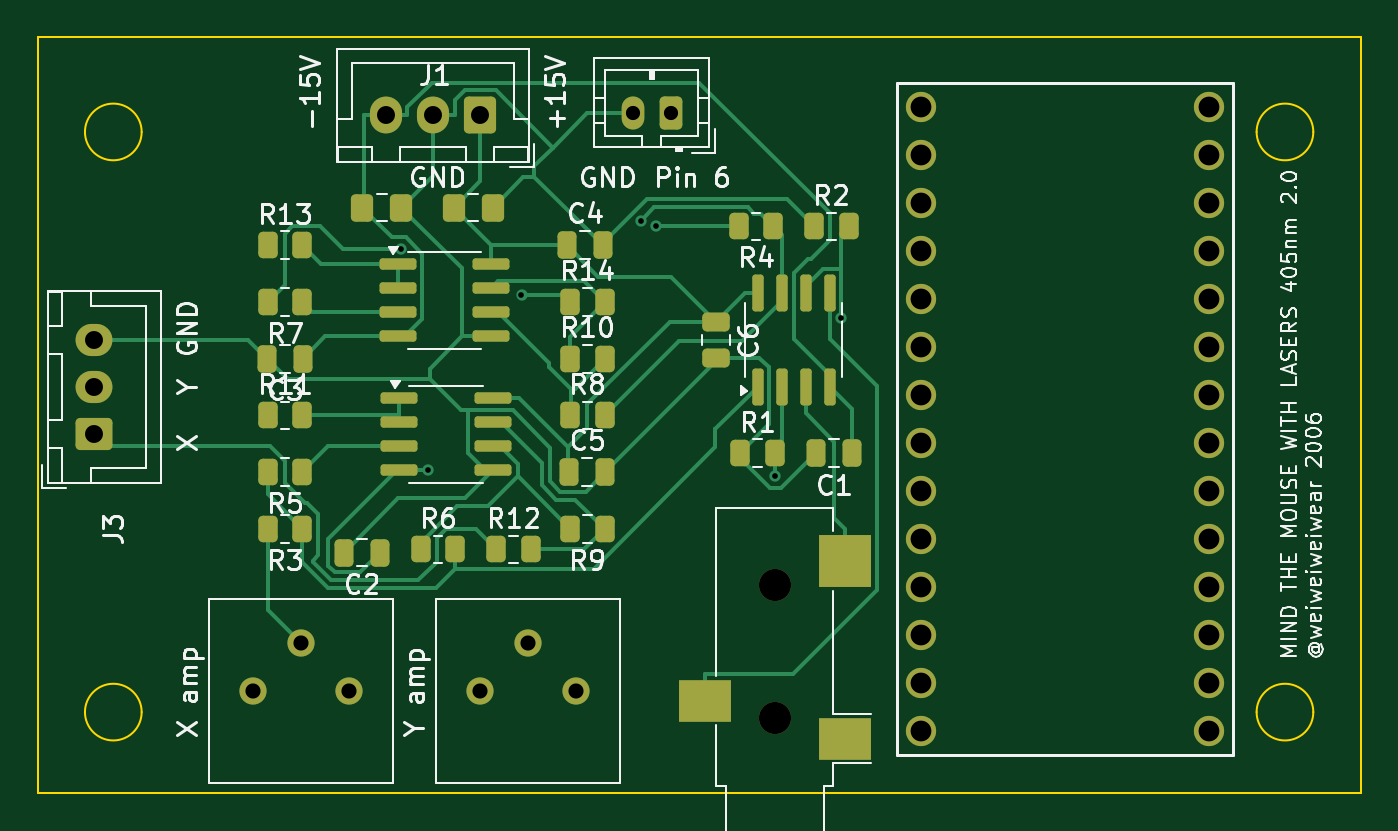
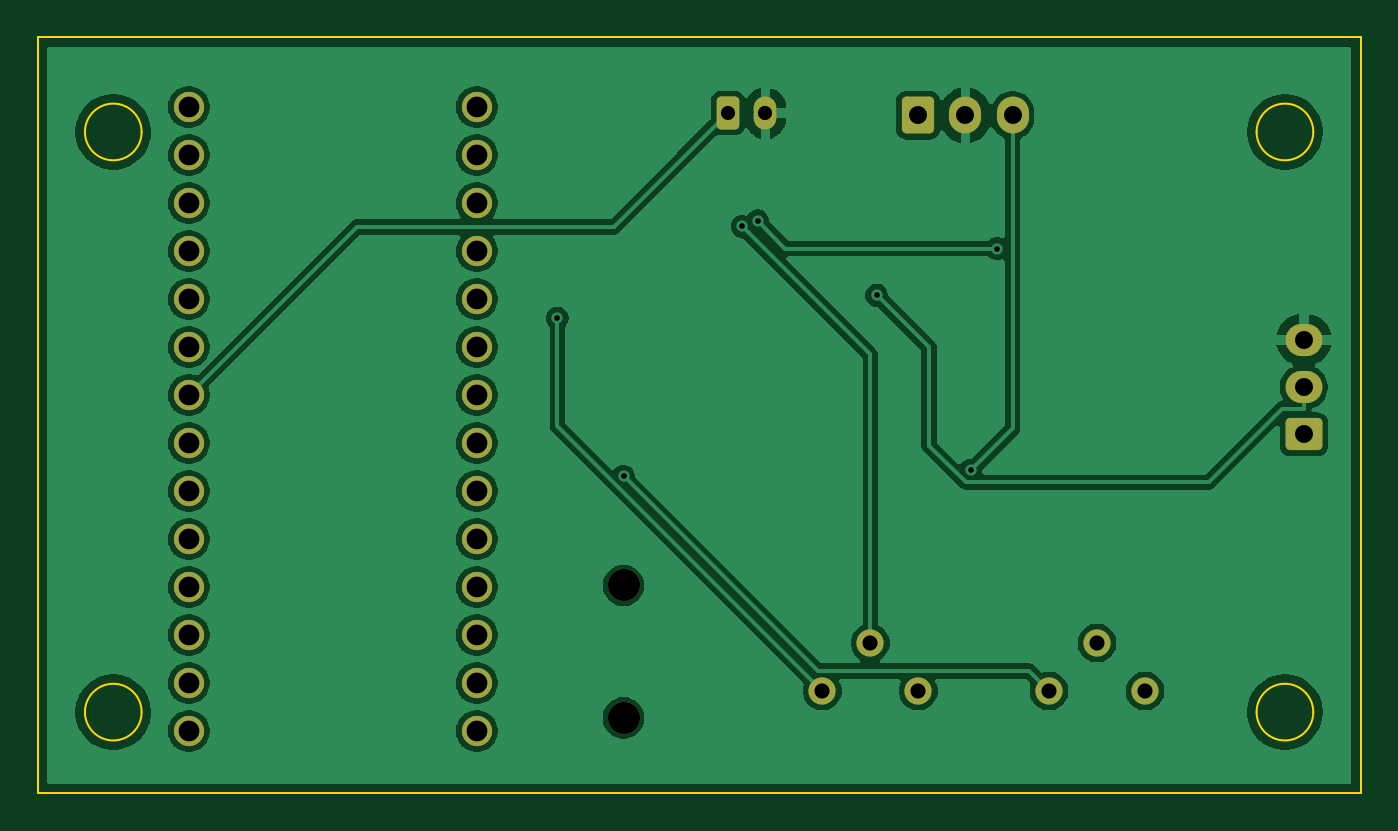
Circuit board: 10 layer files. Board 70.0 x 40.0 mm.
- paste: 08b35cd4588573b7f17527960752ee83f130ba0e.gbp (460 bytes)
- paste: 08c51e570d9cd909606450a864cde3b257d8076c.gtp (4190 bytes)
- bottom_silk: 1475e71629b05383d274255f1963fb54e63c0db3.gbo (461 bytes)
- top_copper: 15c29f7b2755ce7f263a82d68daeeaa28ea5585e.gtl (21862 bytes)
- outline: 36802fc8d3e5580b9c9cb230694f54aefa11b160.gm1 (1208 bytes)
- bottom_mask: 5598ee0e22fe75f8831e36b83d5838f3830962b7.gbs (2722 bytes)
- top_mask: 7203d85a8e7eda18f36b6fa6019c6e0c7ef4903c.gts (5890 bytes)
- drill: df4887d532b755ca90027dfb8b68bc2305260b1b.drl (1359 bytes)
- top_silk: f50cc4754d269e7088143e7a8db9f03aec2dcea3.gto (70127 bytes)
- bottom_copper: fea73025974d8e1678611ed7458bf3df96ca2505.gbl (86573 bytes)

=== paste: 08b35cd4588573b7f17527960752ee83f130ba0e.gbp ===
%TF.GenerationSoftware,KiCad,Pcbnew,10.0.3*%
%TF.CreationDate,2026-06-08T20:37:39+08:00*%
%TF.ProjectId,teensy-4-galvos,7465656e-7379-42d3-942d-67616c766f73,rev?*%
%TF.SameCoordinates,Original*%
%TF.FileFunction,Paste,Bot*%
%TF.FilePolarity,Positive*%
%FSLAX46Y46*%
G04 Gerber Fmt 4.6, Leading zero omitted, Abs format (unit mm)*
G04 Created by KiCad (PCBNEW 10.0.3) date 2026-06-08 20:37:39*
%MOMM*%
%LPD*%
G01*
G04 APERTURE LIST*
G04 APERTURE END LIST*
M02*

=== paste: 08c51e570d9cd909606450a864cde3b257d8076c.gtp ===
%TF.GenerationSoftware,KiCad,Pcbnew,10.0.3*%
%TF.CreationDate,2026-06-08T20:37:39+08:00*%
%TF.ProjectId,teensy-4-galvos,7465656e-7379-42d3-942d-67616c766f73,rev?*%
%TF.SameCoordinates,Original*%
%TF.FileFunction,Paste,Top*%
%TF.FilePolarity,Positive*%
%FSLAX46Y46*%
G04 Gerber Fmt 4.6, Leading zero omitted, Abs format (unit mm)*
G04 Created by KiCad (PCBNEW 10.0.3) date 2026-06-08 20:37:39*
%MOMM*%
%LPD*%
G01*
G04 APERTURE LIST*
G04 Aperture macros list*
%AMRoundRect*
0 Rectangle with rounded corners*
0 $1 Rounding radius*
0 $2 $3 $4 $5 $6 $7 $8 $9 X,Y pos of 4 corners*
0 Add a 4 corners polygon primitive as box body*
4,1,4,$2,$3,$4,$5,$6,$7,$8,$9,$2,$3,0*
0 Add four circle primitives for the rounded corners*
1,1,$1+$1,$2,$3*
1,1,$1+$1,$4,$5*
1,1,$1+$1,$6,$7*
1,1,$1+$1,$8,$9*
0 Add four rect primitives between the rounded corners*
20,1,$1+$1,$2,$3,$4,$5,0*
20,1,$1+$1,$4,$5,$6,$7,0*
20,1,$1+$1,$6,$7,$8,$9,0*
20,1,$1+$1,$8,$9,$2,$3,0*%
G04 Aperture macros list end*
%ADD10RoundRect,0.250000X-0.262500X-0.450000X0.262500X-0.450000X0.262500X0.450000X-0.262500X0.450000X0*%
%ADD11RoundRect,0.250000X0.262500X0.450000X-0.262500X0.450000X-0.262500X-0.450000X0.262500X-0.450000X0*%
%ADD12RoundRect,0.250000X0.250000X0.475000X-0.250000X0.475000X-0.250000X-0.475000X0.250000X-0.475000X0*%
%ADD13RoundRect,0.250000X-0.250000X-0.475000X0.250000X-0.475000X0.250000X0.475000X-0.250000X0.475000X0*%
%ADD14RoundRect,0.250000X-0.337500X-0.475000X0.337500X-0.475000X0.337500X0.475000X-0.337500X0.475000X0*%
%ADD15RoundRect,0.250000X-0.475000X0.250000X-0.475000X-0.250000X0.475000X-0.250000X0.475000X0.250000X0*%
%ADD16RoundRect,0.150000X-0.825000X-0.150000X0.825000X-0.150000X0.825000X0.150000X-0.825000X0.150000X0*%
%ADD17RoundRect,0.150000X0.150000X-0.825000X0.150000X0.825000X-0.150000X0.825000X-0.150000X-0.825000X0*%
%ADD18R,2.800000X2.200000*%
%ADD19R,2.800000X2.800000*%
G04 APERTURE END LIST*
D10*
%TO.C,R12*%
X85262500Y-67095000D03*
X87087500Y-67095000D03*
%TD*%
D11*
%TO.C,R9*%
X91000000Y-66000000D03*
X89175000Y-66000000D03*
%TD*%
D10*
%TO.C,R2*%
X102087500Y-50000000D03*
X103912500Y-50000000D03*
%TD*%
D12*
%TO.C,C2*%
X79087500Y-67254000D03*
X77187500Y-67254000D03*
%TD*%
D11*
%TO.C,R7*%
X75000000Y-54000000D03*
X73175000Y-54000000D03*
%TD*%
D13*
%TO.C,C4*%
X89000000Y-51000000D03*
X90900000Y-51000000D03*
%TD*%
D14*
%TO.C,C7*%
X78165500Y-49000000D03*
X80240500Y-49000000D03*
%TD*%
D15*
%TO.C,C6*%
X96912500Y-55050000D03*
X96912500Y-56950000D03*
%TD*%
D10*
%TO.C,R14*%
X89175000Y-54000000D03*
X91000000Y-54000000D03*
%TD*%
%TO.C,R10*%
X89175000Y-57000000D03*
X91000000Y-57000000D03*
%TD*%
D12*
%TO.C,C3*%
X75037500Y-57000000D03*
X73137500Y-57000000D03*
%TD*%
D10*
%TO.C,R6*%
X81262500Y-67095000D03*
X83087500Y-67095000D03*
%TD*%
D12*
%TO.C,C1*%
X104087500Y-62000000D03*
X102187500Y-62000000D03*
%TD*%
D10*
%TO.C,R8*%
X89175000Y-60000000D03*
X91000000Y-60000000D03*
%TD*%
D16*
%TO.C,U2*%
X80137500Y-59095000D03*
X80137500Y-60365000D03*
X80137500Y-61635000D03*
X80137500Y-62905000D03*
X85087500Y-62905000D03*
X85087500Y-61635000D03*
X85087500Y-60365000D03*
X85087500Y-59095000D03*
%TD*%
D17*
%TO.C,U1*%
X99095000Y-58475000D03*
X100365000Y-58475000D03*
X101635000Y-58475000D03*
X102905000Y-58475000D03*
X102905000Y-53525000D03*
X101635000Y-53525000D03*
X100365000Y-53525000D03*
X99095000Y-53525000D03*
%TD*%
D11*
%TO.C,R3*%
X75000000Y-66000000D03*
X73175000Y-66000000D03*
%TD*%
D14*
%TO.C,C8*%
X83012500Y-49000000D03*
X85087500Y-49000000D03*
%TD*%
D11*
%TO.C,R5*%
X75000000Y-63000000D03*
X73175000Y-63000000D03*
%TD*%
D18*
%TO.C,J2*%
X96300000Y-75100000D03*
X103700000Y-77100000D03*
D19*
X103700000Y-67700000D03*
%TD*%
D16*
%TO.C,U3*%
X80050000Y-52000000D03*
X80050000Y-53270000D03*
X80050000Y-54540000D03*
X80050000Y-55810000D03*
X85000000Y-55810000D03*
X85000000Y-54540000D03*
X85000000Y-53270000D03*
X85000000Y-52000000D03*
%TD*%
D10*
%TO.C,R1*%
X98175000Y-62000000D03*
X100000000Y-62000000D03*
%TD*%
D13*
%TO.C,C5*%
X89137500Y-63000000D03*
X91037500Y-63000000D03*
%TD*%
D11*
%TO.C,R4*%
X99912500Y-50000000D03*
X98087500Y-50000000D03*
%TD*%
D10*
%TO.C,R11*%
X73175000Y-60000000D03*
X75000000Y-60000000D03*
%TD*%
%TO.C,R13*%
X73175000Y-51000000D03*
X75000000Y-51000000D03*
%TD*%
M02*

=== bottom_silk: 1475e71629b05383d274255f1963fb54e63c0db3.gbo ===
%TF.GenerationSoftware,KiCad,Pcbnew,10.0.3*%
%TF.CreationDate,2026-06-08T20:37:39+08:00*%
%TF.ProjectId,teensy-4-galvos,7465656e-7379-42d3-942d-67616c766f73,rev?*%
%TF.SameCoordinates,Original*%
%TF.FileFunction,Legend,Bot*%
%TF.FilePolarity,Positive*%
%FSLAX46Y46*%
G04 Gerber Fmt 4.6, Leading zero omitted, Abs format (unit mm)*
G04 Created by KiCad (PCBNEW 10.0.3) date 2026-06-08 20:37:39*
%MOMM*%
%LPD*%
G01*
G04 APERTURE LIST*
G04 APERTURE END LIST*
M02*

=== top_copper: 15c29f7b2755ce7f263a82d68daeeaa28ea5585e.gtl (21862 bytes, source omitted) ===
=== outline: 36802fc8d3e5580b9c9cb230694f54aefa11b160.gm1 ===
%TF.GenerationSoftware,KiCad,Pcbnew,10.0.3*%
%TF.CreationDate,2026-06-08T20:37:39+08:00*%
%TF.ProjectId,teensy-4-galvos,7465656e-7379-42d3-942d-67616c766f73,rev?*%
%TF.SameCoordinates,Original*%
%TF.FileFunction,Profile,NP*%
%FSLAX46Y46*%
G04 Gerber Fmt 4.6, Leading zero omitted, Abs format (unit mm)*
G04 Created by KiCad (PCBNEW 10.0.3) date 2026-06-08 20:37:39*
%MOMM*%
%LPD*%
G01*
G04 APERTURE LIST*
%TA.AperFunction,Profile*%
%ADD10C,0.100000*%
%TD*%
G04 APERTURE END LIST*
D10*
X61000000Y-40000000D02*
X131000000Y-40000000D01*
X131000000Y-80000000D01*
X61000000Y-80000000D01*
X61000000Y-40000000D01*
X66500000Y-45000000D02*
G75*
G02*
X63500000Y-45000000I-1500000J0D01*
G01*
X63500000Y-45000000D02*
G75*
G02*
X66500000Y-45000000I1500000J0D01*
G01*
X66500000Y-75700000D02*
G75*
G02*
X63500000Y-75700000I-1500000J0D01*
G01*
X63500000Y-75700000D02*
G75*
G02*
X66500000Y-75700000I1500000J0D01*
G01*
X128500000Y-45000000D02*
G75*
G02*
X125500000Y-45000000I-1500000J0D01*
G01*
X125500000Y-45000000D02*
G75*
G02*
X128500000Y-45000000I1500000J0D01*
G01*
X128500000Y-75700000D02*
G75*
G02*
X125500000Y-75700000I-1500000J0D01*
G01*
X125500000Y-75700000D02*
G75*
G02*
X128500000Y-75700000I1500000J0D01*
G01*
M02*

=== bottom_mask: 5598ee0e22fe75f8831e36b83d5838f3830962b7.gbs (2722 bytes, source withheld) ===
=== top_mask: 7203d85a8e7eda18f36b6fa6019c6e0c7ef4903c.gts ===
%TF.GenerationSoftware,KiCad,Pcbnew,10.0.3*%
%TF.CreationDate,2026-06-08T20:37:39+08:00*%
%TF.ProjectId,teensy-4-galvos,7465656e-7379-42d3-942d-67616c766f73,rev?*%
%TF.SameCoordinates,Original*%
%TF.FileFunction,Soldermask,Top*%
%TF.FilePolarity,Negative*%
%FSLAX46Y46*%
G04 Gerber Fmt 4.6, Leading zero omitted, Abs format (unit mm)*
G04 Created by KiCad (PCBNEW 10.0.3) date 2026-06-08 20:37:39*
%MOMM*%
%LPD*%
G01*
G04 APERTURE LIST*
G04 Aperture macros list*
%AMRoundRect*
0 Rectangle with rounded corners*
0 $1 Rounding radius*
0 $2 $3 $4 $5 $6 $7 $8 $9 X,Y pos of 4 corners*
0 Add a 4 corners polygon primitive as box body*
4,1,4,$2,$3,$4,$5,$6,$7,$8,$9,$2,$3,0*
0 Add four circle primitives for the rounded corners*
1,1,$1+$1,$2,$3*
1,1,$1+$1,$4,$5*
1,1,$1+$1,$6,$7*
1,1,$1+$1,$8,$9*
0 Add four rect primitives between the rounded corners*
20,1,$1+$1,$2,$3,$4,$5,0*
20,1,$1+$1,$4,$5,$6,$7,0*
20,1,$1+$1,$6,$7,$8,$9,0*
20,1,$1+$1,$8,$9,$2,$3,0*%
G04 Aperture macros list end*
%ADD10RoundRect,0.250000X-0.262500X-0.450000X0.262500X-0.450000X0.262500X0.450000X-0.262500X0.450000X0*%
%ADD11RoundRect,0.250000X0.262500X0.450000X-0.262500X0.450000X-0.262500X-0.450000X0.262500X-0.450000X0*%
%ADD12RoundRect,0.250000X0.250000X0.475000X-0.250000X0.475000X-0.250000X-0.475000X0.250000X-0.475000X0*%
%ADD13C,1.600000*%
%ADD14RoundRect,0.250000X-0.250000X-0.475000X0.250000X-0.475000X0.250000X0.475000X-0.250000X0.475000X0*%
%ADD15RoundRect,0.250000X-0.337500X-0.475000X0.337500X-0.475000X0.337500X0.475000X-0.337500X0.475000X0*%
%ADD16RoundRect,0.250000X-0.475000X0.250000X-0.475000X-0.250000X0.475000X-0.250000X0.475000X0.250000X0*%
%ADD17RoundRect,0.250000X0.350000X0.625000X-0.350000X0.625000X-0.350000X-0.625000X0.350000X-0.625000X0*%
%ADD18O,1.200000X1.750000*%
%ADD19C,1.440000*%
%ADD20RoundRect,0.250000X0.600000X0.725000X-0.600000X0.725000X-0.600000X-0.725000X0.600000X-0.725000X0*%
%ADD21O,1.700000X1.950000*%
%ADD22RoundRect,0.150000X-0.825000X-0.150000X0.825000X-0.150000X0.825000X0.150000X-0.825000X0.150000X0*%
%ADD23RoundRect,0.150000X0.150000X-0.825000X0.150000X0.825000X-0.150000X0.825000X-0.150000X-0.825000X0*%
%ADD24C,1.700000*%
%ADD25R,2.800000X2.200000*%
%ADD26R,2.800000X2.800000*%
%ADD27RoundRect,0.250000X0.725000X-0.600000X0.725000X0.600000X-0.725000X0.600000X-0.725000X-0.600000X0*%
%ADD28O,1.950000X1.700000*%
G04 APERTURE END LIST*
D10*
%TO.C,R12*%
X85262500Y-67095000D03*
X87087500Y-67095000D03*
%TD*%
D11*
%TO.C,R9*%
X91000000Y-66000000D03*
X89175000Y-66000000D03*
%TD*%
D10*
%TO.C,R2*%
X102087500Y-50000000D03*
X103912500Y-50000000D03*
%TD*%
D12*
%TO.C,C2*%
X79087500Y-67254000D03*
X77187500Y-67254000D03*
%TD*%
D13*
%TO.C,U4*%
X123000000Y-76700000D03*
X123000000Y-74160000D03*
X123000000Y-71620000D03*
X123000000Y-69080000D03*
X123000000Y-66540000D03*
X123000000Y-64000000D03*
X123000000Y-61460000D03*
X123000000Y-58920000D03*
X123000000Y-56380000D03*
X123000000Y-53840000D03*
X123000000Y-51300000D03*
X123000000Y-48760000D03*
X123000000Y-46220000D03*
X123000000Y-43680000D03*
X107760000Y-43680000D03*
X107760000Y-46220000D03*
X107760000Y-48760000D03*
X107760000Y-51300000D03*
X107760000Y-53840000D03*
X107760000Y-56380000D03*
X107760000Y-58920000D03*
X107760000Y-61460000D03*
X107760000Y-64000000D03*
X107760000Y-66540000D03*
X107760000Y-69080000D03*
X107760000Y-71620000D03*
X107760000Y-74160000D03*
X107760000Y-76700000D03*
%TD*%
D11*
%TO.C,R7*%
X75000000Y-54000000D03*
X73175000Y-54000000D03*
%TD*%
D14*
%TO.C,C4*%
X89000000Y-51000000D03*
X90900000Y-51000000D03*
%TD*%
D15*
%TO.C,C7*%
X78165500Y-49000000D03*
X80240500Y-49000000D03*
%TD*%
D16*
%TO.C,C6*%
X96912500Y-55050000D03*
X96912500Y-56950000D03*
%TD*%
D17*
%TO.C,J7*%
X94488000Y-44000000D03*
D18*
X92488000Y-44000000D03*
%TD*%
D19*
%TO.C,X amp*%
X77488100Y-74585300D03*
X74948100Y-72045300D03*
X72408100Y-74585300D03*
%TD*%
%TO.C,Y amp*%
X89488100Y-74585300D03*
X86948100Y-72045300D03*
X84408100Y-74585300D03*
%TD*%
D10*
%TO.C,R14*%
X89175000Y-54000000D03*
X91000000Y-54000000D03*
%TD*%
%TO.C,R10*%
X89175000Y-57000000D03*
X91000000Y-57000000D03*
%TD*%
D12*
%TO.C,C3*%
X75037500Y-57000000D03*
X73137500Y-57000000D03*
%TD*%
D10*
%TO.C,R6*%
X81262500Y-67095000D03*
X83087500Y-67095000D03*
%TD*%
D20*
%TO.C,J1*%
X84415000Y-44121000D03*
D21*
X81915000Y-44121000D03*
X79415000Y-44121000D03*
%TD*%
D12*
%TO.C,C1*%
X104087500Y-62000000D03*
X102187500Y-62000000D03*
%TD*%
D10*
%TO.C,R8*%
X89175000Y-60000000D03*
X91000000Y-60000000D03*
%TD*%
D22*
%TO.C,U2*%
X80137500Y-59095000D03*
X80137500Y-60365000D03*
X80137500Y-61635000D03*
X80137500Y-62905000D03*
X85087500Y-62905000D03*
X85087500Y-61635000D03*
X85087500Y-60365000D03*
X85087500Y-59095000D03*
%TD*%
D23*
%TO.C,U1*%
X99095000Y-58475000D03*
X100365000Y-58475000D03*
X101635000Y-58475000D03*
X102905000Y-58475000D03*
X102905000Y-53525000D03*
X101635000Y-53525000D03*
X100365000Y-53525000D03*
X99095000Y-53525000D03*
%TD*%
D11*
%TO.C,R3*%
X75000000Y-66000000D03*
X73175000Y-66000000D03*
%TD*%
D15*
%TO.C,C8*%
X83012500Y-49000000D03*
X85087500Y-49000000D03*
%TD*%
D11*
%TO.C,R5*%
X75000000Y-63000000D03*
X73175000Y-63000000D03*
%TD*%
D24*
%TO.C,J2*%
X100000000Y-76000000D03*
X100000000Y-69000000D03*
D25*
X96300000Y-75100000D03*
X103700000Y-77100000D03*
D26*
X103700000Y-67700000D03*
%TD*%
D22*
%TO.C,U3*%
X80050000Y-52000000D03*
X80050000Y-53270000D03*
X80050000Y-54540000D03*
X80050000Y-55810000D03*
X85000000Y-55810000D03*
X85000000Y-54540000D03*
X85000000Y-53270000D03*
X85000000Y-52000000D03*
%TD*%
D10*
%TO.C,R1*%
X98175000Y-62000000D03*
X100000000Y-62000000D03*
%TD*%
D14*
%TO.C,C5*%
X89137500Y-63000000D03*
X91037500Y-63000000D03*
%TD*%
D27*
%TO.C,J3*%
X64000000Y-61000000D03*
D28*
X64000000Y-58500000D03*
X64000000Y-56000000D03*
%TD*%
D11*
%TO.C,R4*%
X99912500Y-50000000D03*
X98087500Y-50000000D03*
%TD*%
D10*
%TO.C,R11*%
X73175000Y-60000000D03*
X75000000Y-60000000D03*
%TD*%
%TO.C,R13*%
X73175000Y-51000000D03*
X75000000Y-51000000D03*
%TD*%
M02*

=== drill: df4887d532b755ca90027dfb8b68bc2305260b1b.drl ===
M48
; DRILL file KiCad 10.0.3 date 2026-06-08T20:37:39
; FORMAT={-:-/ absolute / metric / decimal}
; #@! TF.CreationDate,2026-06-08T20:37:39+08:00
; #@! TF.GenerationSoftware,Kicad,Pcbnew,10.0.3
; #@! TF.FileFunction,MixedPlating,1,2
FMAT,2
METRIC
; #@! TA.AperFunction,Plated,PTH,ViaDrill
T1C0.300
; #@! TA.AperFunction,Plated,PTH,ComponentDrill
T2C0.750
; #@! TA.AperFunction,Plated,PTH,ComponentDrill
T3C0.800
; #@! TA.AperFunction,Plated,PTH,ComponentDrill
T4C0.950
; #@! TA.AperFunction,Plated,PTH,ComponentDrill
T5C1.100
; #@! TA.AperFunction,NonPlated,NPTH,ComponentDrill
T6C1.700
%
G90
G05
T1
X80.227Y-51.17
X81.636Y-62.905
X86.6Y-53.633
X92.904Y-49.708
X93.721Y-50.0
X100.0Y-63.22
X103.507Y-54.85
T2
X92.488Y-44.0
X94.488Y-44.0
T3
X72.408Y-74.585
X74.948Y-72.045
X77.488Y-74.585
X84.408Y-74.585
X86.948Y-72.045
X89.488Y-74.585
T4
X64.0Y-56.0
X64.0Y-58.5
X64.0Y-61.0
X79.415Y-44.121
X81.915Y-44.121
X84.415Y-44.121
T5
X107.76Y-43.68
X107.76Y-46.22
X107.76Y-48.76
X107.76Y-51.3
X107.76Y-53.84
X107.76Y-56.38
X107.76Y-58.92
X107.76Y-61.46
X107.76Y-64.0
X107.76Y-66.54
X107.76Y-69.08
X107.76Y-71.62
X107.76Y-74.16
X107.76Y-76.7
X123.0Y-43.68
X123.0Y-46.22
X123.0Y-48.76
X123.0Y-51.3
X123.0Y-53.84
X123.0Y-56.38
X123.0Y-58.92
X123.0Y-61.46
X123.0Y-64.0
X123.0Y-66.54
X123.0Y-69.08
X123.0Y-71.62
X123.0Y-74.16
X123.0Y-76.7
T6
X100.0Y-69.0
X100.0Y-76.0
M30

=== top_silk: f50cc4754d269e7088143e7a8db9f03aec2dcea3.gto (70127 bytes, source omitted) ===
=== bottom_copper: fea73025974d8e1678611ed7458bf3df96ca2505.gbl (86573 bytes, source omitted) ===
